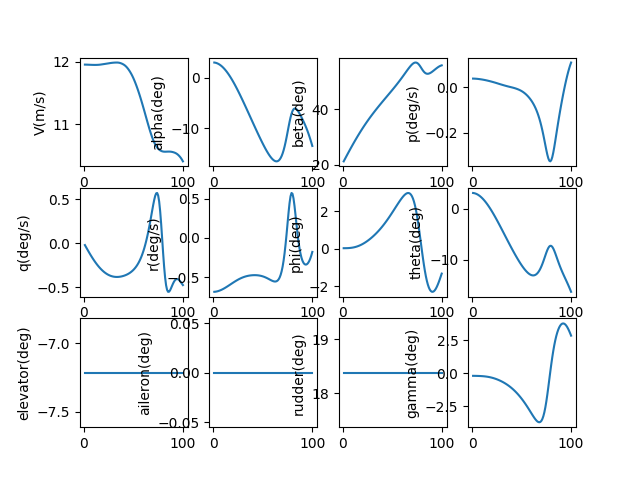

The table this chart was drawn from, first rows:
, V(m/s), alpha(deg), beta(deg), p(deg/s), q(deg/s), r(deg/s), phi(deg), theta(deg), elevator(deg), aileron(deg), rudder(deg), gamma(deg), pb, qc, rb, CD_act, CL_act, Cm_act, CY_act, Cr_act, Cn_act
1.0, 11.96, 2.941, 21.22, 0.03775, -0.02078, -0.6876, 0.0294, 3.134, -7.216, 0.0, 18.38, -0.1929, 0.1087, -0.05987, -1.981, 0.0396, -0.004152, 0.1102, -0.2313, 0.00346, -0.001708
2.0, 11.96, 2.909, 21.9, 0.03761, -0.0411, -0.6864, 0.02963, 3.103, -7.216, 0.0, 18.38, -0.1941, 0.1084, -0.1184, -1.977, 0.03959, -0.005921, 0.1133, -0.2394, 0.003521, -0.003645
3.0, 11.96, 2.857, 22.57, 0.03739, -0.06124, -0.6843, 0.03026, 3.053, -7.216, 0.0, 18.38, -0.1954, 0.1077, -0.1764, -1.972, 0.03954, -0.007867, 0.1159, -0.247, 0.00362, -0.005809
4.0, 11.96, 2.785, 23.24, 0.03708, -0.08111, -0.6815, 0.03147, 2.982, -7.216, 0.0, 18.38, -0.1969, 0.1068, -0.2337, -1.964, 0.03944, -0.009981, 0.1179, -0.2541, 0.003758, -0.008193
5.0, 11.96, 2.693, 23.91, 0.0367, -0.1007, -0.678, 0.03348, 2.891, -7.216, 0.0, 18.38, -0.1986, 0.1057, -0.29, -1.954, 0.0393, -0.01225, 0.1193, -0.2607, 0.003934, -0.01079
6.0, 11.96, 2.581, 24.57, 0.03625, -0.1198, -0.6738, 0.03644, 2.781, -7.216, 0.0, 18.38, -0.2008, 0.1044, -0.3453, -1.942, 0.03911, -0.01467, 0.1202, -0.2668, 0.004148, -0.0136
7.0, 11.95, 2.449, 25.23, 0.03573, -0.1385, -0.6689, 0.04055, 2.653, -7.216, 0.0, 18.38, -0.2035, 0.103, -0.3992, -1.928, 0.03887, -0.01721, 0.1204, -0.2723, 0.004398, -0.01661
8.0, 11.95, 2.299, 25.88, 0.03514, -0.1568, -0.6634, 0.04596, 2.505, -7.216, 0.0, 18.38, -0.2068, 0.1013, -0.4517, -1.912, 0.03859, -0.01989, 0.12, -0.2773, 0.004685, -0.0198
9.0, 11.95, 2.13, 26.53, 0.03449, -0.1744, -0.6573, 0.05281, 2.34, -7.216, 0.0, 18.38, -0.2108, 0.09941, -0.5027, -1.894, 0.03826, -0.02267, 0.1189, -0.2817, 0.005006, -0.02317
10.0, 11.95, 1.942, 27.17, 0.03379, -0.1915, -0.6508, 0.06124, 2.158, -7.216, 0.0, 18.38, -0.2157, 0.09737, -0.5519, -1.876, 0.03788, -0.02556, 0.1173, -0.2855, 0.005362, -0.0267
11.0, 11.95, 1.737, 27.8, 0.03303, -0.208, -0.6438, 0.07136, 1.959, -7.216, 0.0, 18.38, -0.2215, 0.09518, -0.5994, -1.855, 0.03746, -0.02854, 0.1151, -0.2887, 0.005751, -0.03038
12.0, 11.95, 1.515, 28.43, 0.03221, -0.2238, -0.6364, 0.08326, 1.744, -7.216, 0.0, 18.38, -0.2284, 0.09283, -0.6449, -1.834, 0.03699, -0.03161, 0.1123, -0.2913, 0.006172, -0.0342
13.0, 11.95, 1.277, 29.04, 0.03135, -0.2389, -0.6287, 0.09703, 1.514, -7.216, 0.0, 18.38, -0.2365, 0.09034, -0.6885, -1.812, 0.03648, -0.03475, 0.1089, -0.2933, 0.006623, -0.03814
14.0, 11.95, 1.023, 29.65, 0.03043, -0.2533, -0.6207, 0.1127, 1.268, -7.216, 0.0, 18.38, -0.2459, 0.08769, -0.73, -1.789, 0.03592, -0.03796, 0.1049, -0.2946, 0.007105, -0.04219
15.0, 11.96, 0.7529, 30.25, 0.02947, -0.267, -0.6125, 0.1304, 1.01, -7.216, 0.0, 18.38, -0.2567, 0.0849, -0.7693, -1.765, 0.03532, -0.04123, 0.1003, -0.2954, 0.007615, -0.04633
16.0, 11.96, 0.4686, 30.85, 0.02845, -0.2799, -0.6042, 0.1501, 0.7376, -7.216, 0.0, 18.38, -0.269, 0.08198, -0.8065, -1.741, 0.03468, -0.04456, 0.09519, -0.2955, 0.008151, -0.05055
17.0, 11.96, 0.1704, 31.43, 0.02739, -0.2921, -0.5958, 0.1717, 0.4532, -7.216, 0.0, 18.38, -0.2828, 0.07891, -0.8415, -1.716, 0.034, -0.04793, 0.08954, -0.2951, 0.008714, -0.05483
18.0, 11.96, -0.141, 32.01, 0.02629, -0.3035, -0.5875, 0.1954, 0.1572, -7.216, 0.0, 18.38, -0.2982, 0.07571, -0.8742, -1.692, 0.03351, -0.05161, 0.08356, -0.3002, 0.00938, -0.05808
19.0, 11.96, -0.4649, 32.57, 0.02515, -0.3142, -0.5791, 0.2211, -0.1496, -7.216, 0.0, 18.38, -0.3153, 0.07241, -0.9046, -1.668, 0.03329, -0.05571, 0.07735, -0.3132, 0.01017, -0.05993
20.0, 11.97, -0.8005, 33.13, 0.02398, -0.324, -0.5708, 0.2487, -0.4664, -7.216, 0.0, 18.38, -0.3341, 0.06903, -0.9328, -1.643, 0.03305, -0.05989, 0.07069, -0.3266, 0.01099, -0.06169
21.0, 11.97, -1.147, 33.68, 0.02278, -0.3331, -0.5627, 0.2783, -0.7924, -7.216, 0.0, 18.38, -0.3547, 0.06556, -0.9588, -1.62, 0.0328, -0.06415, 0.06361, -0.3403, 0.01184, -0.06335
22.0, 11.97, -1.504, 34.22, 0.02154, -0.3414, -0.5547, 0.3099, -1.127, -7.216, 0.0, 18.38, -0.377, 0.062, -0.9825, -1.596, 0.03253, -0.06847, 0.05613, -0.3544, 0.01272, -0.0649
23.0, 11.97, -1.87, 34.75, 0.02028, -0.349, -0.547, 0.3433, -1.469, -7.216, 0.0, 18.38, -0.4013, 0.05834, -1.004, -1.574, 0.03226, -0.07286, 0.04826, -0.3689, 0.01362, -0.06634
24.0, 11.98, -2.245, 35.27, 0.01898, -0.3558, -0.5396, 0.3786, -1.818, -7.216, 0.0, 18.38, -0.4273, 0.05459, -1.023, -1.552, 0.03197, -0.07729, 0.04003, -0.3837, 0.01454, -0.06767
25.0, 11.98, -2.628, 35.78, 0.01764, -0.3618, -0.5325, 0.4156, -2.173, -7.216, 0.0, 18.38, -0.4553, 0.05072, -1.04, -1.531, 0.03168, -0.08177, 0.03145, -0.3988, 0.01548, -0.06887
26.0, 11.98, -3.019, 36.29, 0.01626, -0.3671, -0.5257, 0.4544, -2.534, -7.216, 0.0, 18.38, -0.4852, 0.04674, -1.055, -1.512, 0.03139, -0.08638, 0.02262, -0.4146, 0.01648, -0.06989
27.0, 11.98, -3.416, 36.79, 0.01488, -0.3716, -0.5194, 0.4949, -2.899, -7.216, 0.0, 18.38, -0.517, 0.04277, -1.068, -1.493, 0.03148, -0.09301, 0.01502, -0.4358, 0.0182, -0.06956
28.0, 11.99, -3.818, 37.28, 0.01353, -0.3753, -0.5135, 0.5371, -3.267, -7.216, 0.0, 18.38, -0.5506, 0.03888, -1.079, -1.476, 0.03157, -0.0997, 0.007174, -0.4576, 0.01996, -0.06908
29.0, 11.99, -4.226, 37.76, 0.0122, -0.3784, -0.508, 0.581, -3.639, -7.216, 0.0, 18.38, -0.5862, 0.03507, -1.087, -1.46, 0.03166, -0.1064, -0.0008991, -0.4798, 0.02177, -0.06844
30.0, 11.99, -4.638, 38.24, 0.0109, -0.3808, -0.5029, 0.6266, -4.014, -7.216, 0.0, 18.38, -0.6238, 0.03133, -1.094, -1.445, 0.03175, -0.1132, -0.009184, -0.5026, 0.02363, -0.06765
31.0, 11.99, -5.053, 38.71, 0.00962, -0.3826, -0.4982, 0.674, -4.39, -7.216, 0.0, 18.38, -0.6634, 0.02764, -1.099, -1.432, 0.03185, -0.12, -0.01767, -0.5258, 0.02553, -0.06672
32.0, 11.99, -5.472, 39.17, 0.008353, -0.3837, -0.494, 0.723, -4.767, -7.216, 0.0, 18.38, -0.7052, 0.024, -1.102, -1.419, 0.03194, -0.1268, -0.02633, -0.5495, 0.02747, -0.06563
33.0, 11.99, -5.894, 39.63, 0.007094, -0.3842, -0.4903, 0.7739, -5.144, -7.216, 0.0, 18.38, -0.7492, 0.02038, -1.104, -1.409, 0.03205, -0.1336, -0.03517, -0.5736, 0.02944, -0.06441
34.0, 11.99, -6.317, 40.09, 0.005854, -0.3841, -0.487, 0.8264, -5.522, -7.216, 0.0, 18.38, -0.7955, 0.01682, -1.103, -1.399, 0.03291, -0.1407, -0.04378, -0.5984, 0.03188, -0.0634
35.0, 11.99, -6.742, 40.54, 0.004666, -0.3834, -0.4841, 0.8808, -5.898, -7.216, 0.0, 18.38, -0.8441, 0.01341, -1.102, -1.391, 0.03404, -0.148, -0.05239, -0.6236, 0.03449, -0.06238
36.0, 11.99, -7.168, 40.98, 0.003522, -0.3821, -0.4817, 0.937, -6.273, -7.216, 0.0, 18.38, -0.8952, 0.01012, -1.098, -1.384, 0.03517, -0.1552, -0.06113, -0.6492, 0.03716, -0.0612
37.0, 11.98, -7.595, 41.42, 0.002413, -0.3804, -0.4796, 0.9951, -6.646, -7.216, 0.0, 18.38, -0.9489, 0.006937, -1.094, -1.379, 0.03631, -0.1624, -0.06999, -0.6753, 0.03986, -0.0599
38.0, 11.98, -8.022, 41.86, 0.001328, -0.3781, -0.478, 1.055, -7.017, -7.216, 0.0, 18.38, -1.005, 0.003821, -1.088, -1.375, 0.03744, -0.1695, -0.07894, -0.7017, 0.0426, -0.05845
39.0, 11.97, -8.449, 42.29, 0.0002573, -0.3753, -0.4767, 1.117, -7.385, -7.216, 0.0, 18.38, -1.065, 0.0007407, -1.08, -1.372, 0.03858, -0.1766, -0.08799, -0.7284, 0.04537, -0.05689
40.0, 11.96, -8.876, 42.73, -0.0008111, -0.3721, -0.4758, 1.181, -7.749, -7.216, 0.0, 18.38, -1.127, -0.002336, -1.072, -1.371, 0.03971, -0.1837, -0.09712, -0.7555, 0.04818, -0.05519
41.0, 11.95, -9.301, 43.16, -0.001905, -0.3683, -0.4753, 1.247, -8.109, -7.216, 0.0, 18.38, -1.192, -0.005491, -1.062, -1.37, 0.04177, -0.1916, -0.1054, -0.778, 0.05058, -0.05469
42.0, 11.94, -9.725, 43.58, -0.00308, -0.364, -0.4752, 1.315, -8.464, -7.216, 0.0, 18.38, -1.261, -0.008888, -1.05, -1.371, 0.04419, -0.1998, -0.1133, -0.7987, 0.05283, -0.0546
43.0, 11.92, -10.15, 44.01, -0.00435, -0.3591, -0.4755, 1.385, -8.815, -7.216, 0.0, 18.38, -1.333, -0.01257, -1.038, -1.374, 0.04659, -0.2079, -0.1214, -0.8196, 0.05509, -0.05437
44.0, 11.9, -10.57, 44.44, -0.005729, -0.3536, -0.4762, 1.456, -9.159, -7.216, 0.0, 18.38, -1.408, -0.01658, -1.023, -1.378, 0.04897, -0.216, -0.1295, -0.8407, 0.05736, -0.05402
45.0, 11.88, -10.98, 44.86, -0.007229, -0.3474, -0.4774, 1.53, -9.497, -7.216, 0.0, 18.38, -1.486, -0.02096, -1.007, -1.384, 0.05132, -0.2238, -0.1377, -0.862, 0.05964, -0.05352
46.0, 11.86, -11.4, 45.29, -0.008864, -0.3405, -0.4791, 1.605, -9.828, -7.216, 0.0, 18.38, -1.567, -0.02575, -0.9891, -1.392, 0.05364, -0.2316, -0.1459, -0.8835, 0.06192, -0.05288
47.0, 11.83, -11.8, 45.71, -0.01065, -0.3327, -0.4812, 1.681, -10.15, -7.216, 0.0, 18.38, -1.652, -0.031, -0.9686, -1.401, 0.05592, -0.2391, -0.1543, -0.9051, 0.06421, -0.05209
48.0, 11.8, -12.21, 46.14, -0.0126, -0.324, -0.4839, 1.759, -10.46, -7.216, 0.0, 18.38, -1.741, -0.03678, -0.9457, -1.412, 0.05857, -0.2465, -0.1624, -0.9249, 0.06619, -0.05147
49.0, 11.77, -12.6, 46.57, -0.01479, -0.3144, -0.4871, 1.838, -10.77, -7.216, 0.0, 18.38, -1.833, -0.04327, -0.9199, -1.425, 0.06156, -0.2536, -0.1703, -0.9428, 0.06786, -0.051
50.0, 11.74, -12.99, 47, -0.01723, -0.3035, -0.4909, 1.918, -11.06, -7.216, 0.0, 18.38, -1.928, -0.05057, -0.8908, -1.44, 0.06449, -0.2604, -0.1784, -0.9608, 0.06952, -0.05035
51.0, 11.7, -13.37, 47.43, -0.01995, -0.2914, -0.4952, 1.999, -11.34, -7.216, 0.0, 18.38, -2.027, -0.05872, -0.8579, -1.458, 0.06733, -0.2669, -0.1866, -0.9789, 0.07117, -0.04954
52.0, 11.66, -13.74, 47.87, -0.02295, -0.2778, -0.5001, 2.081, -11.61, -7.216, 0.0, 18.38, -2.13, -0.06779, -0.8207, -1.477, 0.07008, -0.2731, -0.195, -0.9971, 0.0728, -0.04856
53.0, 11.62, -14.1, 48.32, -0.02626, -0.2626, -0.5055, 2.163, -11.86, -7.216, 0.0, 18.38, -2.235, -0.07786, -0.7785, -1.499, 0.07272, -0.2789, -0.2036, -1.015, 0.07442, -0.04741
54.0, 11.58, -14.44, 48.76, -0.02991, -0.2456, -0.5115, 2.245, -12.09, -7.216, 0.0, 18.38, -2.345, -0.08901, -0.7308, -1.522, 0.07523, -0.2842, -0.2124, -1.034, 0.076, -0.04612
55.0, 11.53, -14.77, 49.22, -0.03392, -0.2265, -0.5178, 2.326, -12.31, -7.216, 0.0, 18.38, -2.457, -0.1013, -0.6767, -1.547, 0.07761, -0.289, -0.2214, -1.052, 0.07756, -0.0447
56.0, 11.48, -15.08, 49.68, -0.03831, -0.2051, -0.5245, 2.407, -12.5, -7.216, 0.0, 18.38, -2.572, -0.1149, -0.6154, -1.574, 0.07994, -0.2932, -0.2307, -1.068, 0.07922, -0.04297
57.0, 11.43, -15.36, 50.14, -0.04309, -0.1812, -0.5313, 2.486, -12.68, -7.216, 0.0, 18.38, -2.69, -0.1298, -0.5461, -1.601, 0.08244, -0.2968, -0.2399, -1.08, 0.08127, -0.04064
58.0, 11.38, -15.63, 50.62, -0.04828, -0.1546, -0.5379, 2.562, -12.82, -7.216, 0.0, 18.38, -2.809, -0.1462, -0.4679, -1.628, 0.08471, -0.2996, -0.2494, -1.092, 0.08321, -0.03838
59.0, 11.33, -15.87, 51.1, -0.05394, -0.1249, -0.5442, 2.636, -12.94, -7.216, 0.0, 18.38, -2.93, -0.1641, -0.3798, -1.655, 0.08672, -0.3015, -0.2593, -1.104, 0.08503, -0.03628
60.0, 11.27, -16.07, 51.58, -0.06012, -0.09186, -0.5497, 2.707, -13.02, -7.216, 0.0, 18.38, -3.051, -0.1837, -0.2808, -1.68, 0.08844, -0.3025, -0.2696, -1.116, 0.0867, -0.03444
... 40 more rows
